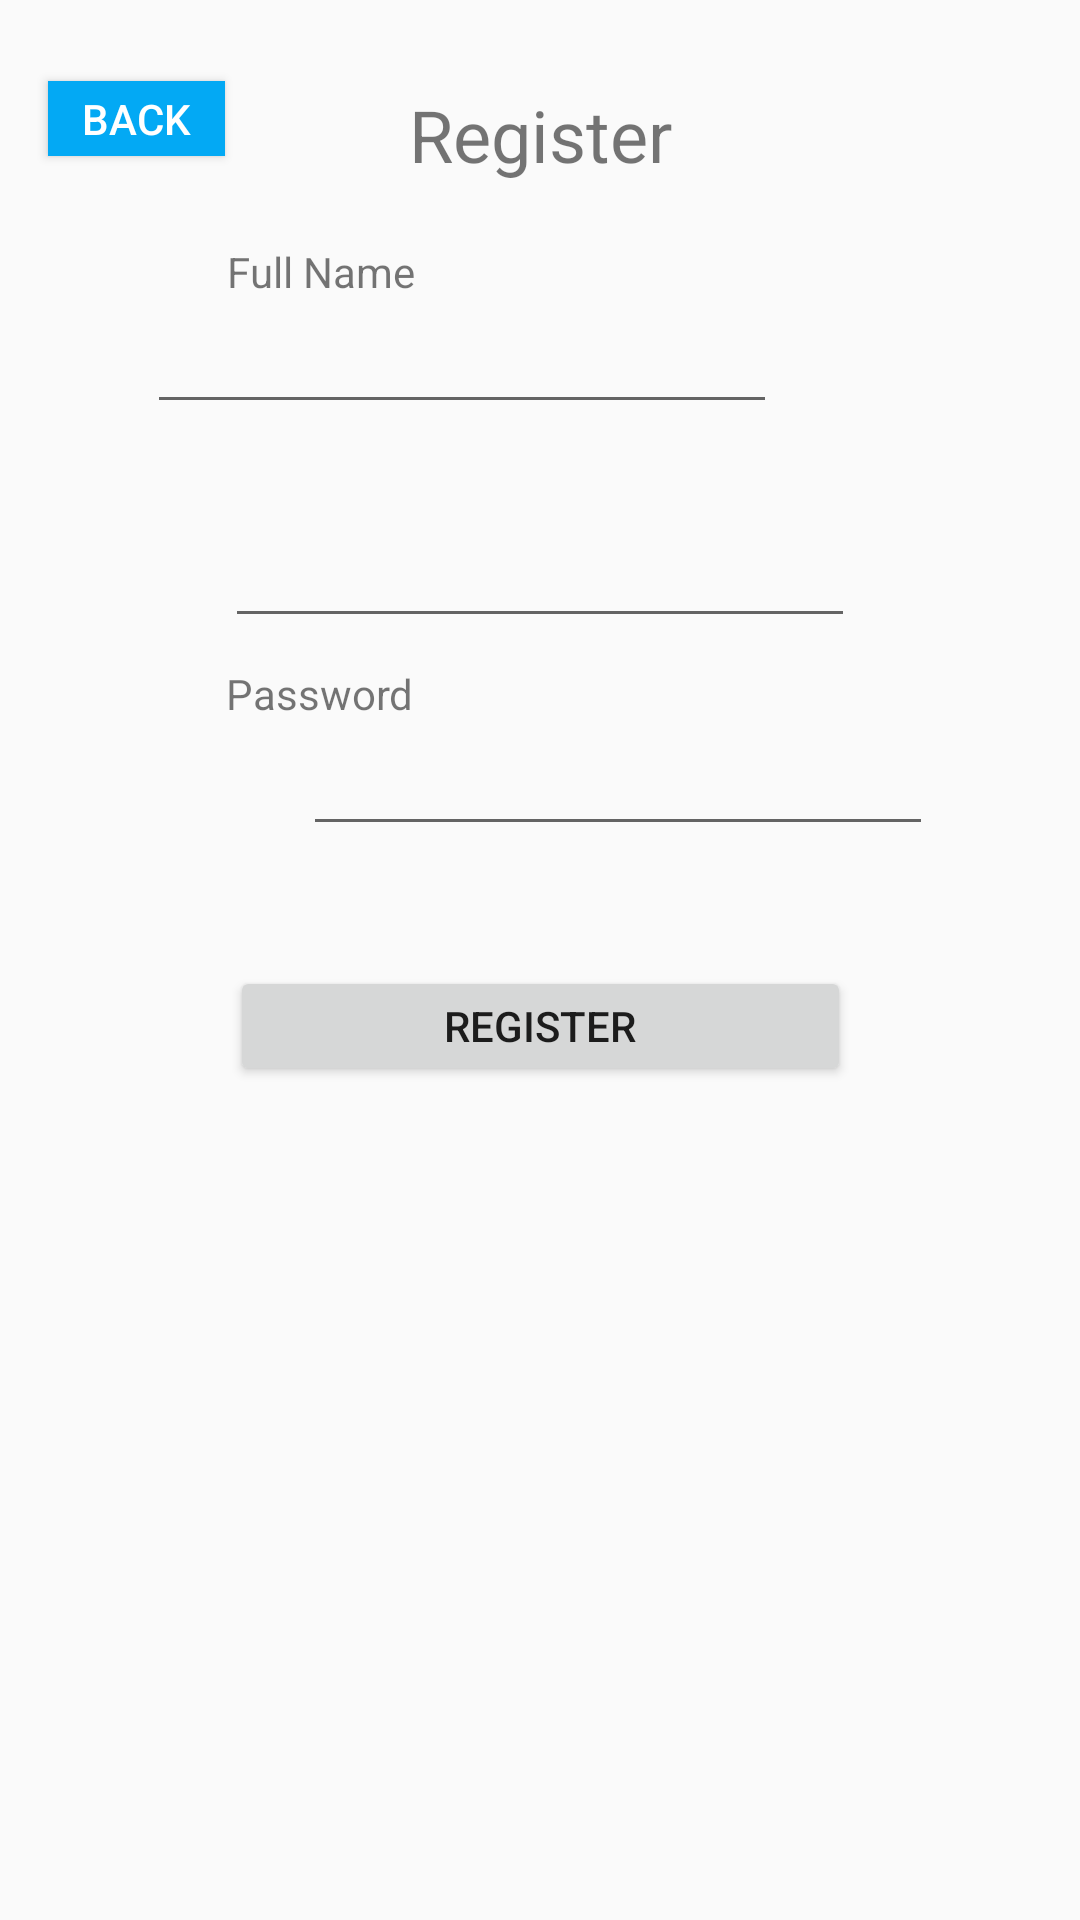

Here is an Android app screen rendered from its layout file. Give the layout XML and the strings, colors and styles it references.
<!-- AndroidManifest.xml: application theme AppTheme -->
<!-- res/layout/register.xml -->
<?xml version="1.0" encoding="utf-8"?>
<androidx.constraintlayout.widget.ConstraintLayout xmlns:android="http://schemas.android.com/apk/res/android"
    xmlns:app="http://schemas.android.com/apk/res-auto"
    xmlns:tools="http://schemas.android.com/tools"
    android:layout_width="match_parent"
    android:layout_height="match_parent"
    android:background="#00FFFFFF">

    <TextView
        android:id="@+id/textView7"
        android:layout_width="0dp"
        android:layout_height="wrap_content"
        android:layout_marginTop="20dp"
        android:width="250sp"
        android:height="50sp"
        android:gravity="center"
        android:text="Register"
        android:textSize="24sp"
        app:layout_constraintEnd_toEndOf="parent"
        app:layout_constraintHorizontal_bias="0.496"
        app:layout_constraintStart_toStartOf="parent"
        app:layout_constraintTop_toTopOf="parent" />

    <TextView
        android:id="@+id/emailTextview"
        android:layout_width="wrap_content"
        android:layout_height="wrap_content"
        android:layout_marginStart="102dp"
        android:layout_marginLeft="102dp"
        android:layout_marginEnd="275dp"
        android:layout_marginRight="275dp"
        android:text="Email"
        app:layout_constraintBottom_toTopOf="@+id/editTextTextPersonName2"
        app:layout_constraintEnd_toEndOf="parent"
        app:layout_constraintStart_toStartOf="parent" />

    <TextView
        android:id="@+id/passwordTextView"
        android:layout_width="wrap_content"
        android:layout_height="wrap_content"
        android:layout_marginStart="101dp"
        android:layout_marginLeft="101dp"
        android:layout_marginEnd="248dp"
        android:layout_marginRight="248dp"
        android:text="Password"
        app:layout_constraintBottom_toTopOf="@+id/passwordInput"
        app:layout_constraintEnd_toEndOf="parent"
        app:layout_constraintStart_toStartOf="parent" />

    <EditText
        android:id="@+id/editTextTextPersonName"
        android:layout_width="wrap_content"
        android:layout_height="wrap_content"
        android:layout_marginStart="101dp"
        android:layout_marginLeft="101dp"
        android:layout_marginTop="30dp"
        android:layout_marginEnd="101dp"
        android:layout_marginRight="101dp"
        android:ems="10"
        android:inputType="textPersonName"
        app:layout_constraintEnd_toEndOf="parent"
        app:layout_constraintHorizontal_bias="1.0"
        app:layout_constraintStart_toStartOf="parent"
        app:layout_constraintTop_toBottomOf="@+id/textView7" />

    <EditText
        android:id="@+id/editTextTextPersonName2"
        android:layout_width="wrap_content"
        android:layout_height="wrap_content"
        android:layout_marginStart="101dp"
        android:layout_marginLeft="101dp"
        android:layout_marginTop="30dp"
        android:layout_marginEnd="101dp"
        android:layout_marginRight="101dp"
        android:ems="10"
        android:inputType="textPersonName"
        app:layout_constraintEnd_toEndOf="parent"
        app:layout_constraintStart_toStartOf="parent"
        app:layout_constraintTop_toBottomOf="@+id/editTextTextPersonName" />

    <TextView
        android:id="@+id/fullNameTextView"
        android:layout_width="wrap_content"
        android:layout_height="wrap_content"
        android:layout_marginStart="104dp"
        android:layout_marginLeft="104dp"
        android:layout_marginEnd="250dp"
        android:layout_marginRight="250dp"
        android:text="Full Name"
        app:layout_constraintBottom_toTopOf="@+id/editTextTextPersonName"
        app:layout_constraintEnd_toEndOf="parent"
        app:layout_constraintStart_toStartOf="parent" />


    <Button
        android:id="@+id/button"
        android:layout_width="207dp"
        android:layout_height="40dp"
        android:layout_marginStart="101dp"
        android:layout_marginLeft="101dp"
        android:layout_marginTop="40dp"
        android:layout_marginEnd="101dp"
        android:layout_marginRight="101dp"
        android:text="Register"
        app:layout_constraintEnd_toEndOf="parent"
        app:layout_constraintStart_toStartOf="parent"
        app:layout_constraintTop_toBottomOf="@+id/passwordInput" />

    <TextView
        android:id="@+id/statuslabelforregister"
        android:layout_width="206dp"
        android:layout_height="30dp"
        android:layout_marginStart="100dp"
        android:layout_marginLeft="100dp"
        android:layout_marginEnd="100dp"
        android:layout_marginRight="100dp"
        android:gravity="center_vertical"
        android:textColor="#971C1C"
        app:layout_constraintBottom_toTopOf="@+id/button"
        app:layout_constraintEnd_toEndOf="parent"
        app:layout_constraintHorizontal_bias="0.496"
        app:layout_constraintStart_toStartOf="parent"
        app:layout_constraintTop_toBottomOf="@+id/passwordInput" />

    <Button
        android:id="@+id/GoBackToprevious"
        android:layout_width="59dp"
        android:layout_height="25dp"
        android:layout_marginStart="16dp"
        android:layout_marginLeft="16dp"
        android:layout_marginTop="10dp"
        android:background="#03A9F4"
        android:text="Back"
        android:textAllCaps="true"
        android:textColor="#FFFFFF"
        app:layout_constraintBottom_toBottomOf="parent"
        app:layout_constraintStart_toStartOf="parent"
        app:layout_constraintTop_toTopOf="parent"
        app:layout_constraintVertical_bias="0.028" />

    <EditText
        android:id="@+id/passwordInput"
        android:layout_width="wrap_content"
        android:layout_height="wrap_content"
        android:layout_marginStart="101dp"
        android:layout_marginLeft="101dp"
        android:layout_marginTop="28dp"
        android:layout_marginEnd="101dp"
        android:layout_marginRight="101dp"
        android:ems="10"
        android:inputType="textPassword"
        app:layout_constraintEnd_toEndOf="parent"
        app:layout_constraintHorizontal_bias="0.0"
        app:layout_constraintStart_toStartOf="parent"
        app:layout_constraintTop_toBottomOf="@+id/editTextTextPersonName2" />
</androidx.constraintlayout.widget.ConstraintLayout>
<!-- resources referenced by this layout -->
<resources>
  <style name="AppTheme" parent="Theme.AppCompat.Light.DarkActionBar">
          
          <item name="colorPrimary">@color/colorPrimary</item>
          <item name="colorPrimaryDark">@color/colorPrimaryDark</item>
      </style>
  <color name="colorPrimary">#03A9F4</color>
  <color name="colorPrimaryDark">#FF0098DD</color>
</resources>
